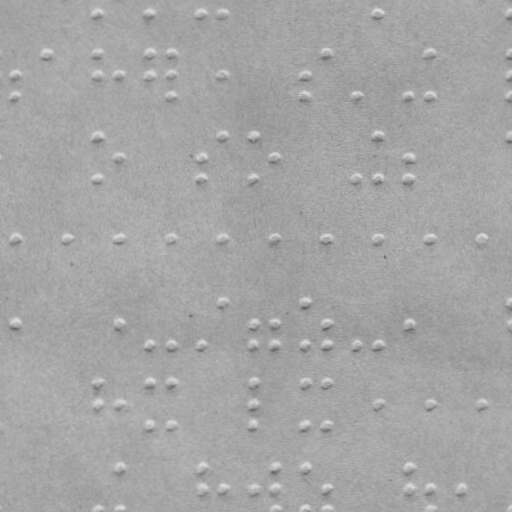

The file beside this chart, header and first rows:
braille
False
x, y
97.66, 14.42
149.7, 14.33
201.7, 14.24
222.7, 14.21
377.7, 13.93
511.7, 13.7
15.77, 75.57
15.81, 95.57
45.73, 53.51
97.73, 53.42
97.77, 75.42
118.8, 75.39
149.7, 53.33
149.8, 75.33
170.7, 53.3
170.8, 75.3
170.8, 95.3
222.8, 75.21
304.8, 75.06
304.8, 95.06
326.7, 53.02
356.8, 94.97
408.8, 94.88
429.7, 52.84
429.8, 94.84
511.7, 52.7
511.8, 74.7
511.8, 94.7
97.88, 136.4
97.95, 178.4
118.9, 157.4
201.9, 157.2
201.9, 178.2
222.9, 136.2
252.9, 136.2
252.9, 178.2
274.9, 157.1
356.9, 178
377.9, 135.9
377.9, 177.9
408.9, 156.9
408.9, 177.9
511.9, 135.7
16.06, 239.6
67.06, 239.5
119.1, 239.4
171.1, 239.3
223.1, 239.2
275.1, 239.1
327.1, 239
378.1, 238.9
430.1, 238.8
482.1, 238.8
16.2, 324.6
119.2, 324.4
150.2, 345.3
171.2, 345.3
202.2, 345.2
... 48 more rows
